4-way image classification set "OfficialSpectrogramsMelAUG" from GitHub (CesarMVergara/Lung-Sounds-Classification); label vocabulary: crackle, crackle and wheeze, normal, wheeze.

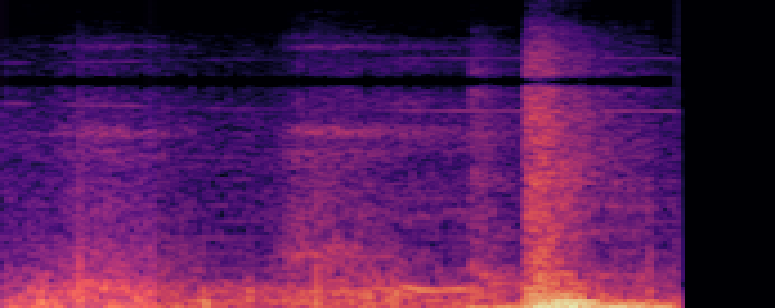
Label: crackle and wheeze

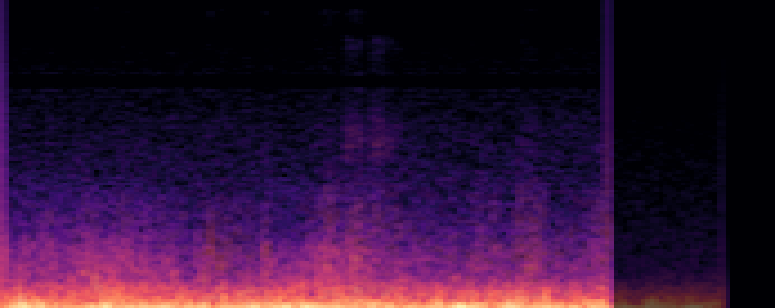
Label: crackle

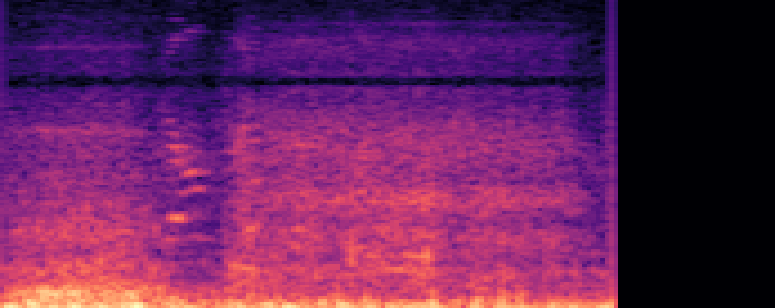
Label: wheeze

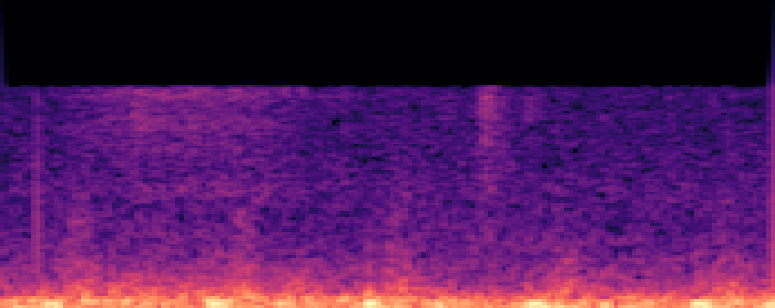
Label: normal

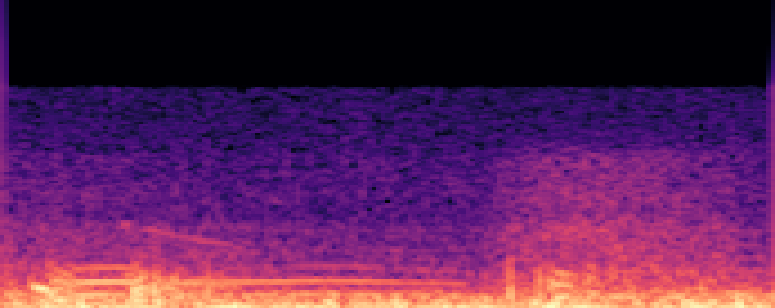
Label: wheeze

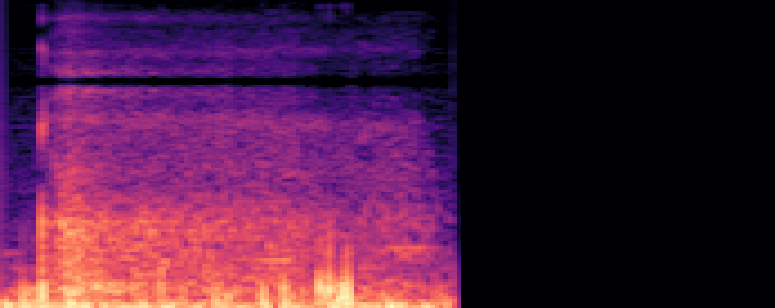
Label: normal
